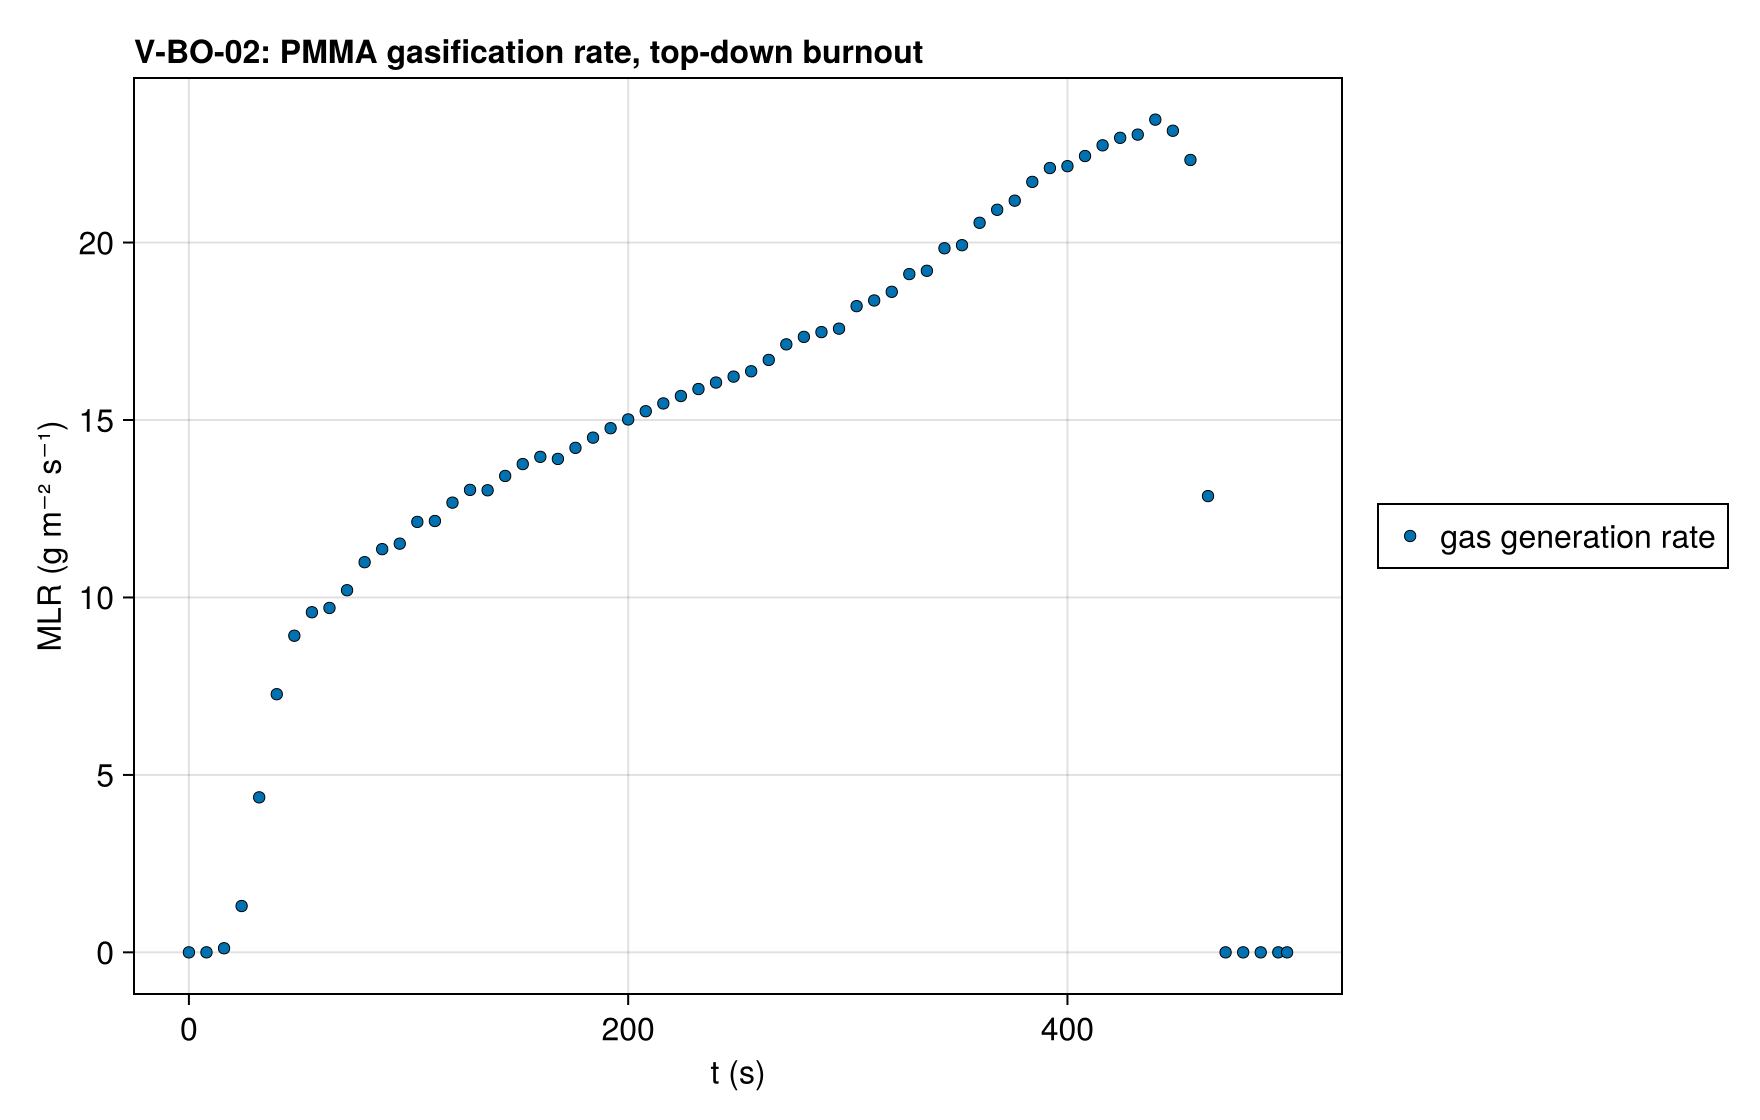

Data behind this chart, as committed beside it:
series, t (s), MLR (g m⁻² s⁻¹), exact
gas generation rate, 0.0, 2.689008352478043e-14, 
gas generation rate, 0.5, 4.073492364507349e-11, 
gas generation rate, 1.0, 1.5789299275656268e-9, 
gas generation rate, 1.5, 1.4792954801096196e-8, 
gas generation rate, 2.0, 8.21844340280272e-8, 
gas generation rate, 2.5, 3.306540395114647e-7, 
gas generation rate, 3.0, 1.0721737927019175e-6, 
gas generation rate, 3.5, 2.9864224654688475e-6, 
gas generation rate, 4.0, 7.38155076718597e-6, 
gas generation rate, 4.5, 1.6613732781841152e-5, 
gas generation rate, 5.0, 3.459784519762441e-5, 
gas generation rate, 5.5, 6.751273449252302e-5, 
gas generation rate, 6.0, 0.0001247, 
gas generation rate, 6.5, 0.0002199, 
gas generation rate, 7.0, 0.0003721, 
gas generation rate, 7.5, 0.0006074, 
gas generation rate, 8.0, 0.0009607, 
gas generation rate, 8.5, 0.001477, 
gas generation rate, 9.0, 0.002214, 
gas generation rate, 9.5, 0.003243, 
gas generation rate, 10.0, 0.004654, 
gas generation rate, 10.5, 0.006553, 
gas generation rate, 11.0, 0.009069, 
gas generation rate, 11.5, 0.01235, 
gas generation rate, 12.0, 0.01658, 
gas generation rate, 12.5, 0.02196, 
gas generation rate, 13.0, 0.02872, 
gas generation rate, 13.5, 0.03713, 
gas generation rate, 14.0, 0.04747, 
gas generation rate, 14.5, 0.06008, 
gas generation rate, 15.0, 0.0753, 
gas generation rate, 15.5, 0.09353, 
gas generation rate, 16.0, 0.1152, 
gas generation rate, 16.5, 0.1407, 
gas generation rate, 17.0, 0.1706, 
gas generation rate, 17.5, 0.2052, 
gas generation rate, 18.0, 0.2452, 
gas generation rate, 18.5, 0.291, 
gas generation rate, 19.0, 0.3432, 
gas generation rate, 19.5, 0.4022, 
gas generation rate, 20.0, 0.4685, 
gas generation rate, 20.5, 0.5425, 
gas generation rate, 21.0, 0.6248, 
gas generation rate, 21.5, 0.7155, 
gas generation rate, 22.0, 0.8152, 
gas generation rate, 22.5, 0.9238, 
gas generation rate, 23.0, 1.042, 
gas generation rate, 23.5, 1.169, 
gas generation rate, 24.0, 1.305, 
gas generation rate, 24.5, 1.451, 
gas generation rate, 25.0, 1.605, 
gas generation rate, 25.5, 1.768, 
gas generation rate, 26.0, 1.939, 
gas generation rate, 26.5, 2.117, 
gas generation rate, 27.0, 2.302, 
gas generation rate, 27.5, 2.494, 
gas generation rate, 28.0, 2.691, 
gas generation rate, 28.5, 2.892, 
gas generation rate, 29.0, 3.098, 
gas generation rate, 29.5, 3.307, 
... 941 more rows
